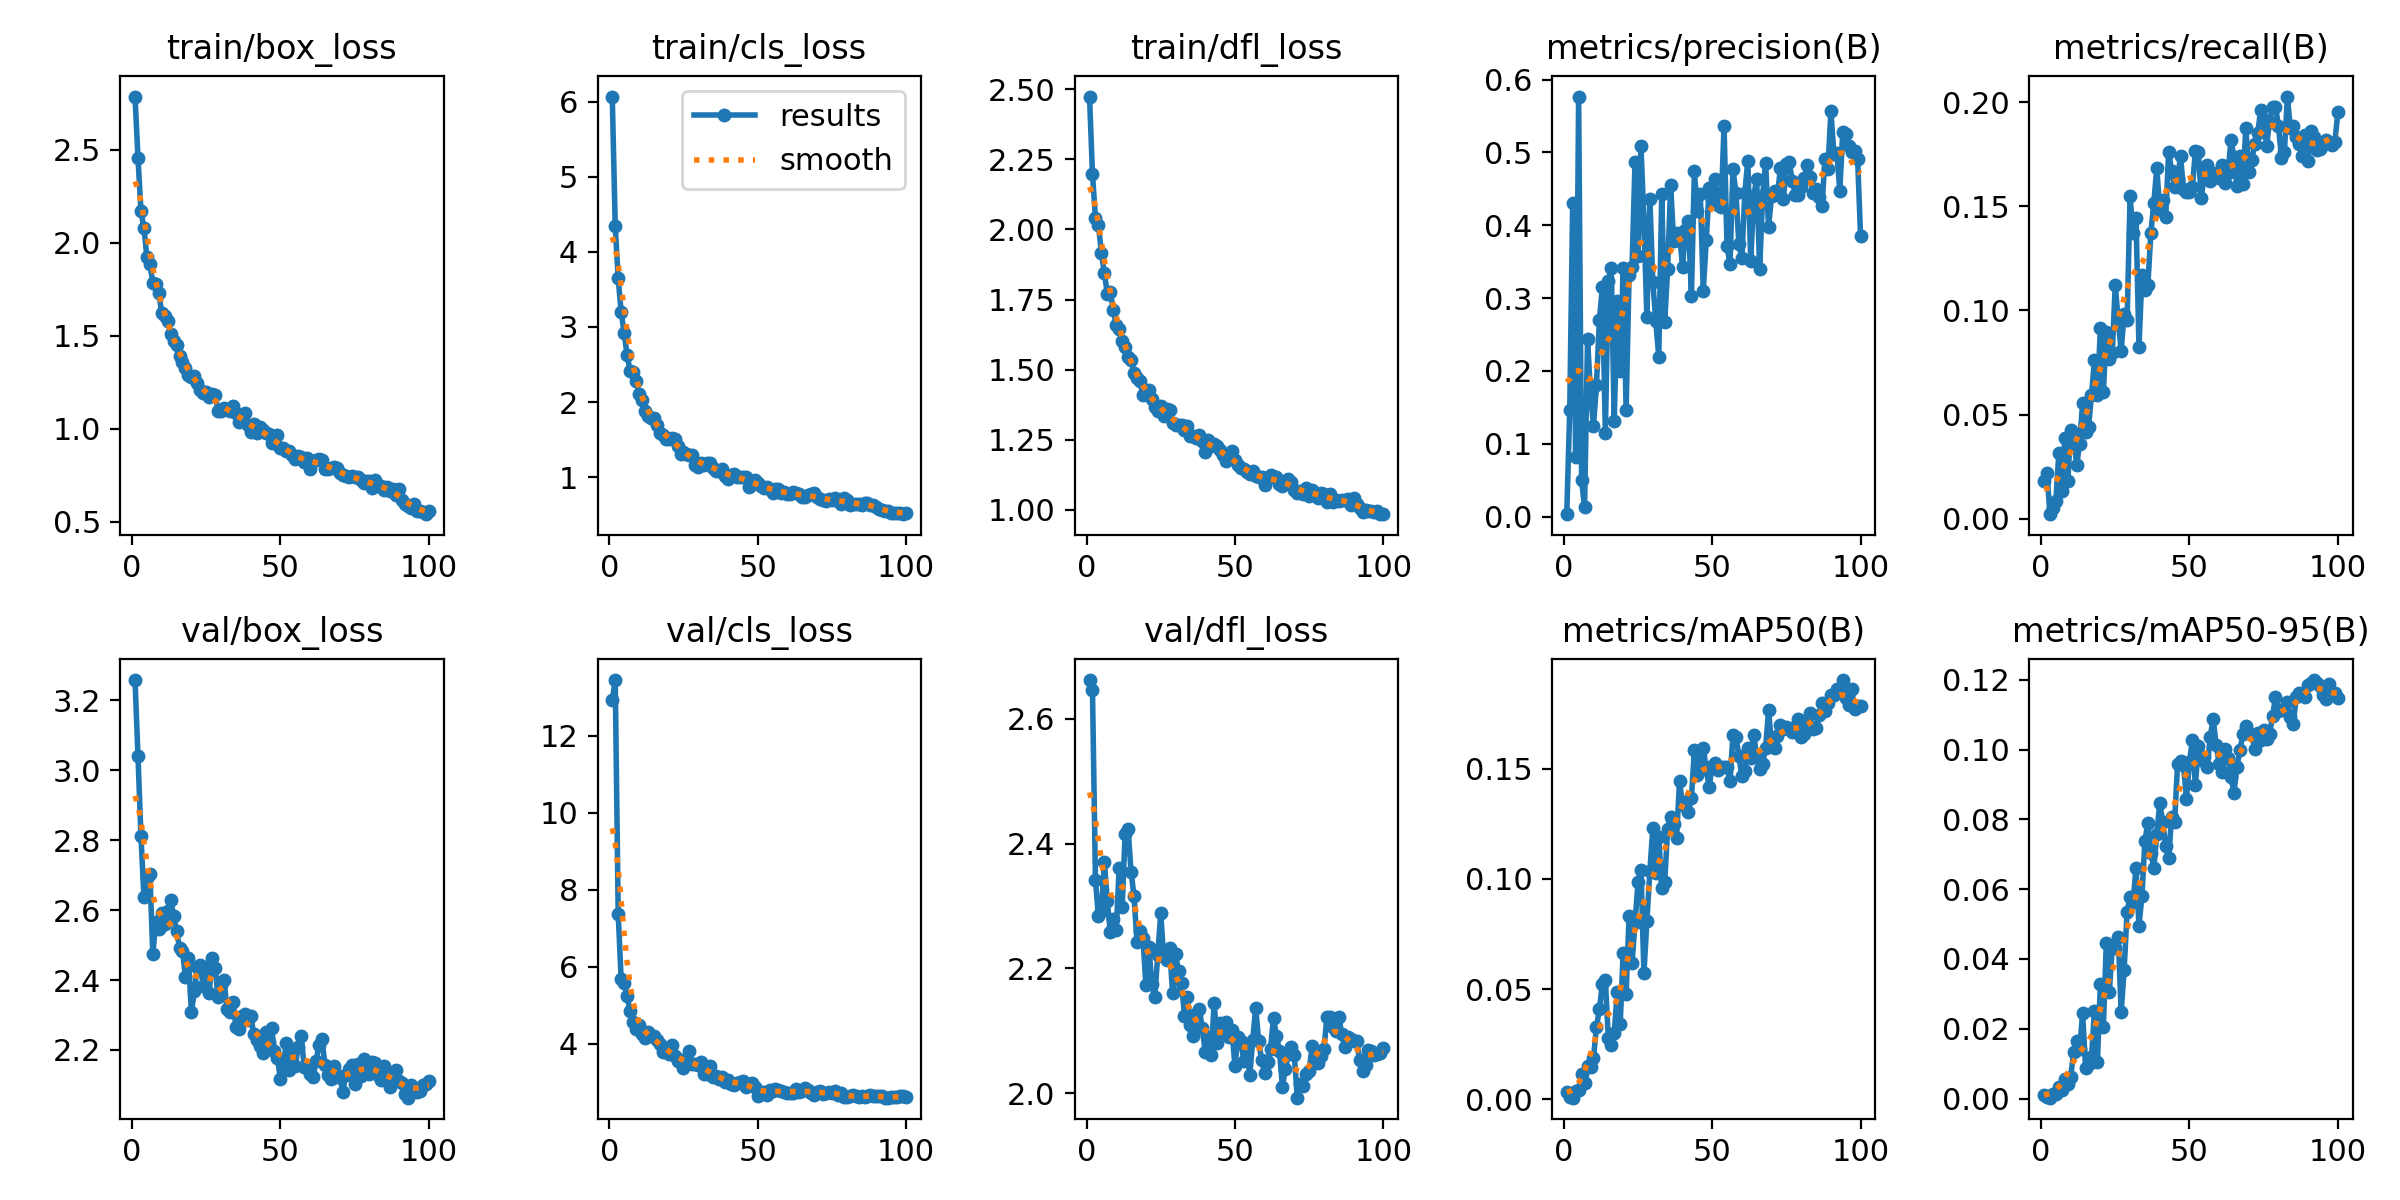

Data behind this chart, as committed beside it:
epoch, time, train/box_loss, train/cls_loss, train/dfl_loss, metrics/precision(B), metrics/recall(B), metrics/mAP50(B), metrics/mAP50-95(B), val/box_loss, val/cls_loss, val/dfl_loss, lr/pg0, lr/pg1, lr/pg2
1, 339.4, 2.787, 6.068, 2.474, 0.00329, 0.01786, 0.00309, 0.00104, 3.258, 12.93, 2.662, 0.0001407, 0.0001407, 0.0001407
2, 661.4, 2.458, 4.343, 2.198, 0.1457, 0.02206, 0.00108, 0.00049, 3.04, 13.45, 2.646, 0.0002829, 0.0002829, 0.0002829
3, 979.6, 2.173, 3.646, 2.041, 0.4311, 0.00213, 0.00069, 0.00024, 2.813, 7.381, 2.342, 0.0004222, 0.0004222, 0.0004222
4, 1297, 2.081, 3.201, 2.017, 0.08218, 0.00533, 0.00376, 0.0013, 2.637, 5.67, 2.284, 0.0004221, 0.0004221, 0.0004221
5, 1613, 1.926, 2.919, 1.917, 0.5767, 0.00853, 0.00417, 0.00124, 2.69, 5.566, 2.292, 0.0004178, 0.0004178, 0.0004178
6, 1930, 1.888, 2.628, 1.844, 0.05001, 0.03147, 0.01121, 0.00324, 2.704, 5.235, 2.371, 0.0004135, 0.0004135, 0.0004135
7, 2255, 1.786, 2.41, 1.771, 0.01253, 0.01339, 0.00737, 0.00246, 2.475, 4.845, 2.307, 0.0004092, 0.0004092, 0.0004092
8, 2571, 1.78, 2.397, 1.776, 0.244, 0.0387, 0.01491, 0.00558, 2.566, 4.564, 2.259, 0.0004049, 0.0004049, 0.0004049
9, 2873, 1.733, 2.287, 1.714, 0.1694, 0.01797, 0.0146, 0.00417, 2.547, 4.38, 2.28, 0.0004005, 0.0004005, 0.0004005
10, 3155, 1.622, 2.108, 1.66, 0.1244, 0.04262, 0.01865, 0.00629, 2.592, 4.474, 2.261, 0.0003962, 0.0003962, 0.0003962
11, 3448, 1.605, 2.023, 1.646, 0.1806, 0.03967, 0.03283, 0.01328, 2.561, 4.245, 2.362, 0.0003919, 0.0003919, 0.0003919
12, 3757, 1.581, 1.883, 1.602, 0.2698, 0.0256, 0.0408, 0.01656, 2.599, 4.158, 2.298, 0.0003876, 0.0003876, 0.0003876
13, 4073, 1.509, 1.812, 1.581, 0.315, 0.03588, 0.05246, 0.01412, 2.629, 4.302, 2.416, 0.0003833, 0.0003833, 0.0003833
14, 4390, 1.473, 1.789, 1.544, 0.1153, 0.05537, 0.05396, 0.02438, 2.584, 4.208, 2.423, 0.000379, 0.000379, 0.000379
15, 4704, 1.453, 1.789, 1.534, 0.3236, 0.04152, 0.02798, 0.00886, 2.54, 4.199, 2.355, 0.0003747, 0.0003747, 0.0003747
16, 5019, 1.394, 1.691, 1.488, 0.3411, 0.04385, 0.02467, 0.00981, 2.491, 4.096, 2.316, 0.0003704, 0.0003704, 0.0003704
17, 5332, 1.36, 1.594, 1.468, 0.1313, 0.0595, 0.02985, 0.01179, 2.484, 3.989, 2.242, 0.0003661, 0.0003661, 0.0003661
18, 5648, 1.326, 1.563, 1.458, 0.2955, 0.07598, 0.04884, 0.02516, 2.409, 3.777, 2.261, 0.0003618, 0.0003618, 0.0003618
19, 5953, 1.288, 1.506, 1.408, 0.1993, 0.0593, 0.03392, 0.01048, 2.464, 3.83, 2.249, 0.0003575, 0.0003575, 0.0003575
20, 6260, 1.276, 1.508, 1.428, 0.3419, 0.09175, 0.06637, 0.03285, 2.308, 3.72, 2.173, 0.0003532, 0.0003532, 0.0003532
21, 6571, 1.282, 1.519, 1.429, 0.1462, 0.06089, 0.04779, 0.02058, 2.367, 3.973, 2.234, 0.0003489, 0.0003489, 0.0003489
22, 6897, 1.248, 1.514, 1.395, 0.3317, 0.08987, 0.08309, 0.04467, 2.437, 3.674, 2.174, 0.0003446, 0.0003446, 0.0003446
23, 7211, 1.208, 1.421, 1.368, 0.3426, 0.07665, 0.06182, 0.03054, 2.442, 3.546, 2.154, 0.0003403, 0.0003403, 0.0003403
24, 7518, 1.194, 1.312, 1.354, 0.4869, 0.07951, 0.07999, 0.04317, 2.384, 3.578, 2.222, 0.000336, 0.000336, 0.000336
25, 7831, 1.199, 1.336, 1.369, 0.3582, 0.1121, 0.09845, 0.04306, 2.437, 3.365, 2.288, 0.0003316, 0.0003316, 0.0003316
26, 8139, 1.171, 1.314, 1.334, 0.5088, 0.09516, 0.1041, 0.04633, 2.364, 3.473, 2.217, 0.0003273, 0.0003273, 0.0003273
27, 8447, 1.188, 1.289, 1.361, 0.4053, 0.08059, 0.05717, 0.02486, 2.462, 3.798, 2.213, 0.000323, 0.000323, 0.000323
28, 8755, 1.182, 1.3, 1.357, 0.274, 0.09844, 0.08098, 0.0369, 2.435, 3.474, 2.232, 0.0003187, 0.0003187, 0.0003187
29, 9052, 1.096, 1.167, 1.309, 0.4363, 0.09533, 0.1034, 0.05357, 2.352, 3.458, 2.16, 0.0003144, 0.0003144, 0.0003144
30, 9348, 1.095, 1.139, 1.303, 0.3221, 0.1547, 0.1231, 0.05776, 2.384, 3.444, 2.223, 0.0003101, 0.0003101, 0.0003101
31, 9646, 1.109, 1.182, 1.303, 0.268, 0.1372, 0.1027, 0.05626, 2.4, 3.534, 2.195, 0.0003058, 0.0003058, 0.0003058
32, 9943, 1.108, 1.161, 1.302, 0.2193, 0.1444, 0.119, 0.06614, 2.316, 3.218, 2.177, 0.0003015, 0.0003015, 0.0003015
33, 10240, 1.094, 1.19, 1.284, 0.4426, 0.08244, 0.09586, 0.04955, 2.308, 3.215, 2.124, 0.0002972, 0.0002972, 0.0002972
34, 10537, 1.123, 1.189, 1.3, 0.2672, 0.1171, 0.09871, 0.05809, 2.338, 3.429, 2.155, 0.0002929, 0.0002929, 0.0002929
35, 11971, 1.086, 1.118, 1.262, 0.3405, 0.11, 0.1228, 0.07378, 2.265, 3.139, 2.11, 0.0002886, 0.0002886, 0.0002886
36, 12276, 1.035, 1.087, 1.264, 0.4554, 0.1124, 0.1283, 0.079, 2.26, 3.159, 2.091, 0.0002843, 0.0002843, 0.0002843
37, 12570, 1.047, 1.081, 1.258, 0.3782, 0.1372, 0.1248, 0.07049, 2.297, 3.07, 2.126, 0.00028, 0.00028, 0.00028
38, 12871, 1.082, 1.105, 1.268, 0.3893, 0.1518, 0.1186, 0.06605, 2.303, 3.144, 2.135, 0.0002757, 0.0002757, 0.0002757
39, 13167, 1.019, 1.02, 1.245, 0.3885, 0.1682, 0.1442, 0.07578, 2.285, 2.991, 2.104, 0.0002714, 0.0002714, 0.0002714
40, 13462, 0.9839, 0.9722, 1.205, 0.3432, 0.1484, 0.1336, 0.08465, 2.296, 3.049, 2.066, 0.000267, 0.000267, 0.000267
41, 13760, 1.023, 1.03, 1.248, 0.3939, 0.1531, 0.1347, 0.07928, 2.246, 2.953, 2.091, 0.0002627, 0.0002627, 0.0002627
42, 14056, 0.9788, 1.04, 1.229, 0.4057, 0.1449, 0.1305, 0.07235, 2.228, 2.936, 2.062, 0.0002584, 0.0002584, 0.0002584
43, 14352, 1.007, 1, 1.236, 0.3027, 0.1762, 0.1367, 0.06879, 2.212, 2.97, 2.145, 0.0002541, 0.0002541, 0.0002541
44, 14648, 0.9944, 0.9981, 1.227, 0.4742, 0.1669, 0.1585, 0.08072, 2.193, 2.999, 2.08, 0.0002498, 0.0002498, 0.0002498
45, 14943, 0.9773, 0.9977, 1.214, 0.4192, 0.1591, 0.1471, 0.07926, 2.252, 3.022, 2.113, 0.0002455, 0.0002455, 0.0002455
46, 15238, 0.9709, 1.006, 1.195, 0.4422, 0.1633, 0.1534, 0.09586, 2.224, 2.876, 2.098, 0.0002412, 0.0002412, 0.0002412
47, 15534, 0.9256, 0.8756, 1.172, 0.3098, 0.1741, 0.1596, 0.09666, 2.262, 2.944, 2.115, 0.0002369, 0.0002369, 0.0002369
48, 15830, 0.9327, 0.9118, 1.183, 0.3796, 0.1583, 0.1497, 0.09562, 2.198, 2.979, 2.089, 0.0002326, 0.0002326, 0.0002326
49, 16126, 0.9649, 0.9607, 1.211, 0.4513, 0.1567, 0.1417, 0.0857, 2.176, 2.862, 2.101, 0.0002283, 0.0002283, 0.0002283
50, 16428, 0.8955, 0.9188, 1.178, 0.4342, 0.1568, 0.1515, 0.09652, 2.118, 2.636, 2.044, 0.000224, 0.000224, 0.000224
51, 16727, 0.8968, 0.8791, 1.161, 0.463, 0.1591, 0.1528, 0.1026, 2.16, 2.744, 2.09, 0.0002197, 0.0002197, 0.0002197
52, 17028, 0.8792, 0.8578, 1.149, 0.4282, 0.1764, 0.1492, 0.08978, 2.22, 2.741, 2.084, 0.0002154, 0.0002154, 0.0002154
53, 17328, 0.8781, 0.8704, 1.145, 0.425, 0.176, 0.1508, 0.1009, 2.142, 2.654, 2.051, 0.0002111, 0.0002111, 0.0002111
54, 17629, 0.8567, 0.8388, 1.135, 0.5357, 0.1541, 0.1508, 0.09706, 2.197, 2.792, 2.075, 0.0002068, 0.0002068, 0.0002068
55, 17928, 0.8398, 0.7952, 1.127, 0.3714, 0.1653, 0.1506, 0.09788, 2.155, 2.762, 2.028, 0.0002024, 0.0002024, 0.0002024
56, 18228, 0.8541, 0.8382, 1.138, 0.3464, 0.1699, 0.1446, 0.09504, 2.209, 2.816, 2.086, 0.0001981, 0.0001981, 0.0001981
57, 18526, 0.8489, 0.8395, 1.121, 0.4774, 0.1623, 0.1651, 0.1035, 2.241, 2.789, 2.137, 0.0001938, 0.0001938, 0.0001938
58, 18826, 0.8228, 0.7867, 1.117, 0.4444, 0.1661, 0.1645, 0.1089, 2.15, 2.762, 2.083, 0.0001895, 0.0001895, 0.0001895
59, 19125, 0.8417, 0.8069, 1.119, 0.3743, 0.1655, 0.1558, 0.1013, 2.149, 2.736, 2.052, 0.0001852, 0.0001852, 0.0001852
60, 19437, 0.7814, 0.7708, 1.087, 0.3549, 0.1635, 0.1467, 0.09586, 2.131, 2.726, 2.033, 0.0001809, 0.0001809, 0.0001809
... 40 more rows
